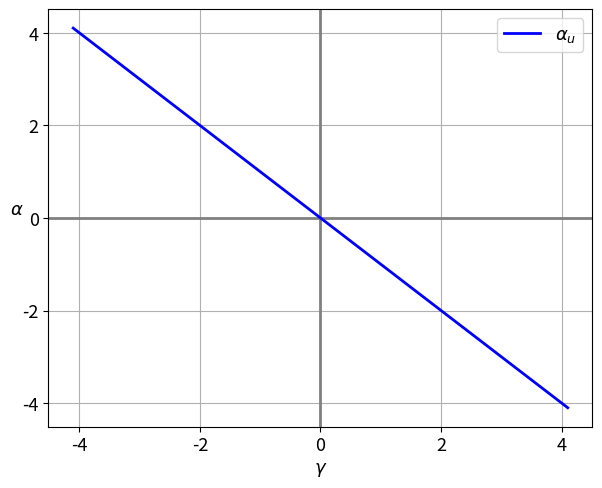

The script that saved this image:
import numpy as np
import matplotlib.pyplot as plt


g_min = -4.1
g_max = 4.1
n_gammas = 8201


def get_alpha_u(g, x0):
    if g <= 0:
        mu = np.sqrt(-g)
        return mu*np.sinh(mu)/np.cosh(mu*x0)
    else:
        mu = np.sqrt(g)
        return -mu*np.sin(mu)/np.cos(mu*x0)


def visualise_alphas(gs, alps):
    plt.rcParams.update({'font.size': 13})
    plt.subplots_adjust(left=0.13, bottom=0.11, right=0.98, top=0.98)
    plt.xlabel('$\gamma$')
    plt.ylabel(r'$\alpha$', rotation='horizontal', position=(0.0, 0.55))
    plt.grid()
    plt.plot(gs, alps, label=r'$\alpha_u$', color='b', linewidth=2, zorder=4)
    plt.legend(loc='upper right')
    plt.axhline(y=0.0, linewidth=2, color='grey', zorder=2)
    plt.axvline(x=0.0, linewidth=2, color='grey', zorder=2)
    plt.show()


gammas = list(np.linspace(g_min, g_max, n_gammas))
alphas = list(map(lambda x: -x, gammas))
visualise_alphas(gammas, alphas)